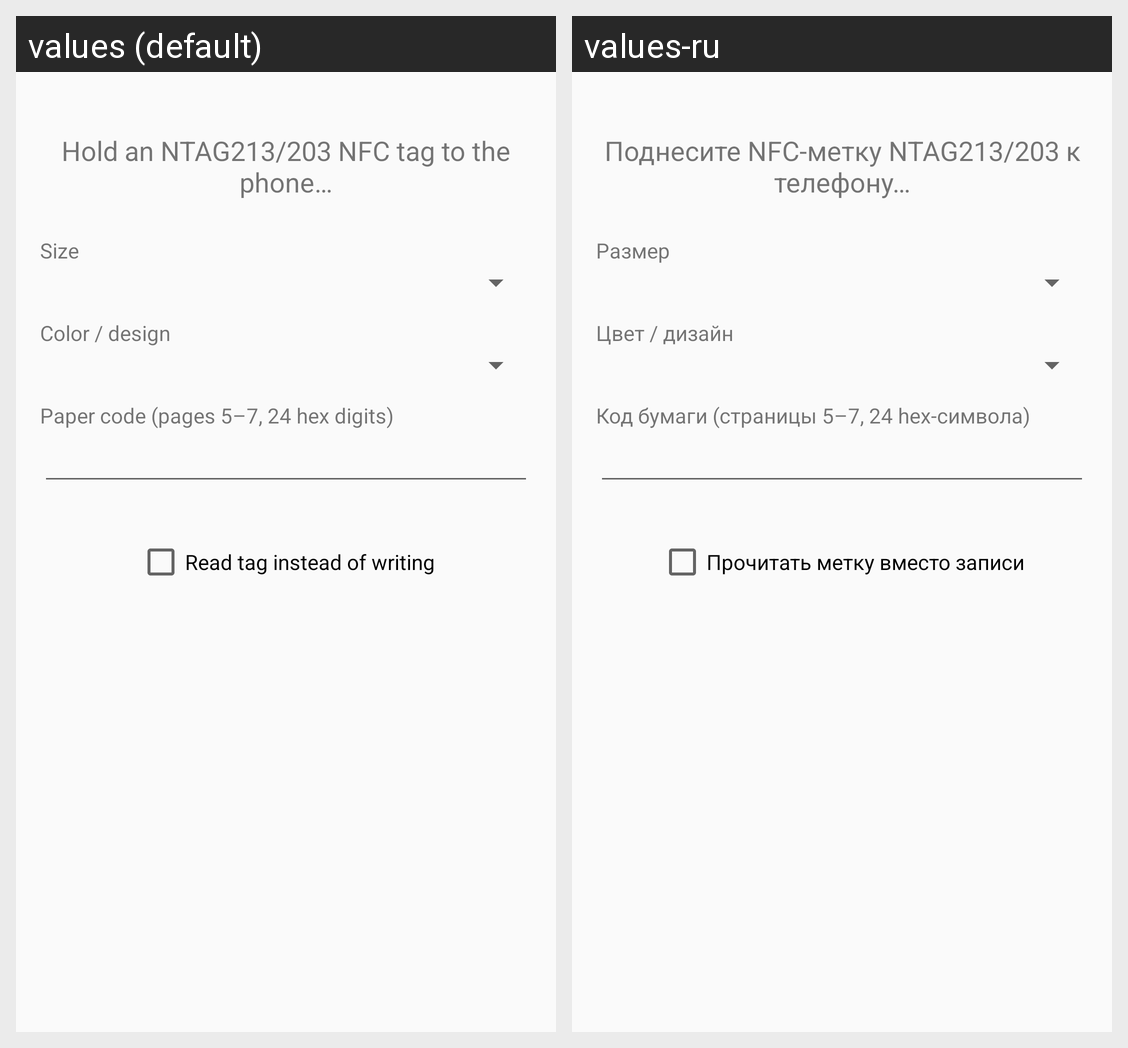

Here is an Android app screen in its default locale and in the app's own translations. Write out the translated-string differences for the strings that appear on this screen.
Android screen res/layout/activity_main.xml rendered under 2 locales, left to right: values (default), values-ru. Device: Nexus 5 (rendered at 1080×1920; each locale shown at half size, 540×960, under a caption strip naming it); theme Theme.P22NFCWriter.
Strings drawn on this screen, with the default value and each locale's value (text and hints the layout hard-codes, and strings that could not be matched under every locale, appear in the picture but are not listed):

attach_message
  values: Hold an NTAG213/203 NFC tag to the phone…
  values-ru: Поднесите NFC-метку NTAG213/203 к телефону…

label_size
  values: Size
  values-ru: Размер

label_design
  values: Color / design
  values-ru: Цвет / дизайн

label_code
  values: Paper code (pages 5–7, 24 hex digits)
  values-ru: Код бумаги (страницы 5–7, 24 hex-символа)

read_only_mode
  values: Read tag instead of writing
  values-ru: Прочитать метку вместо записи
